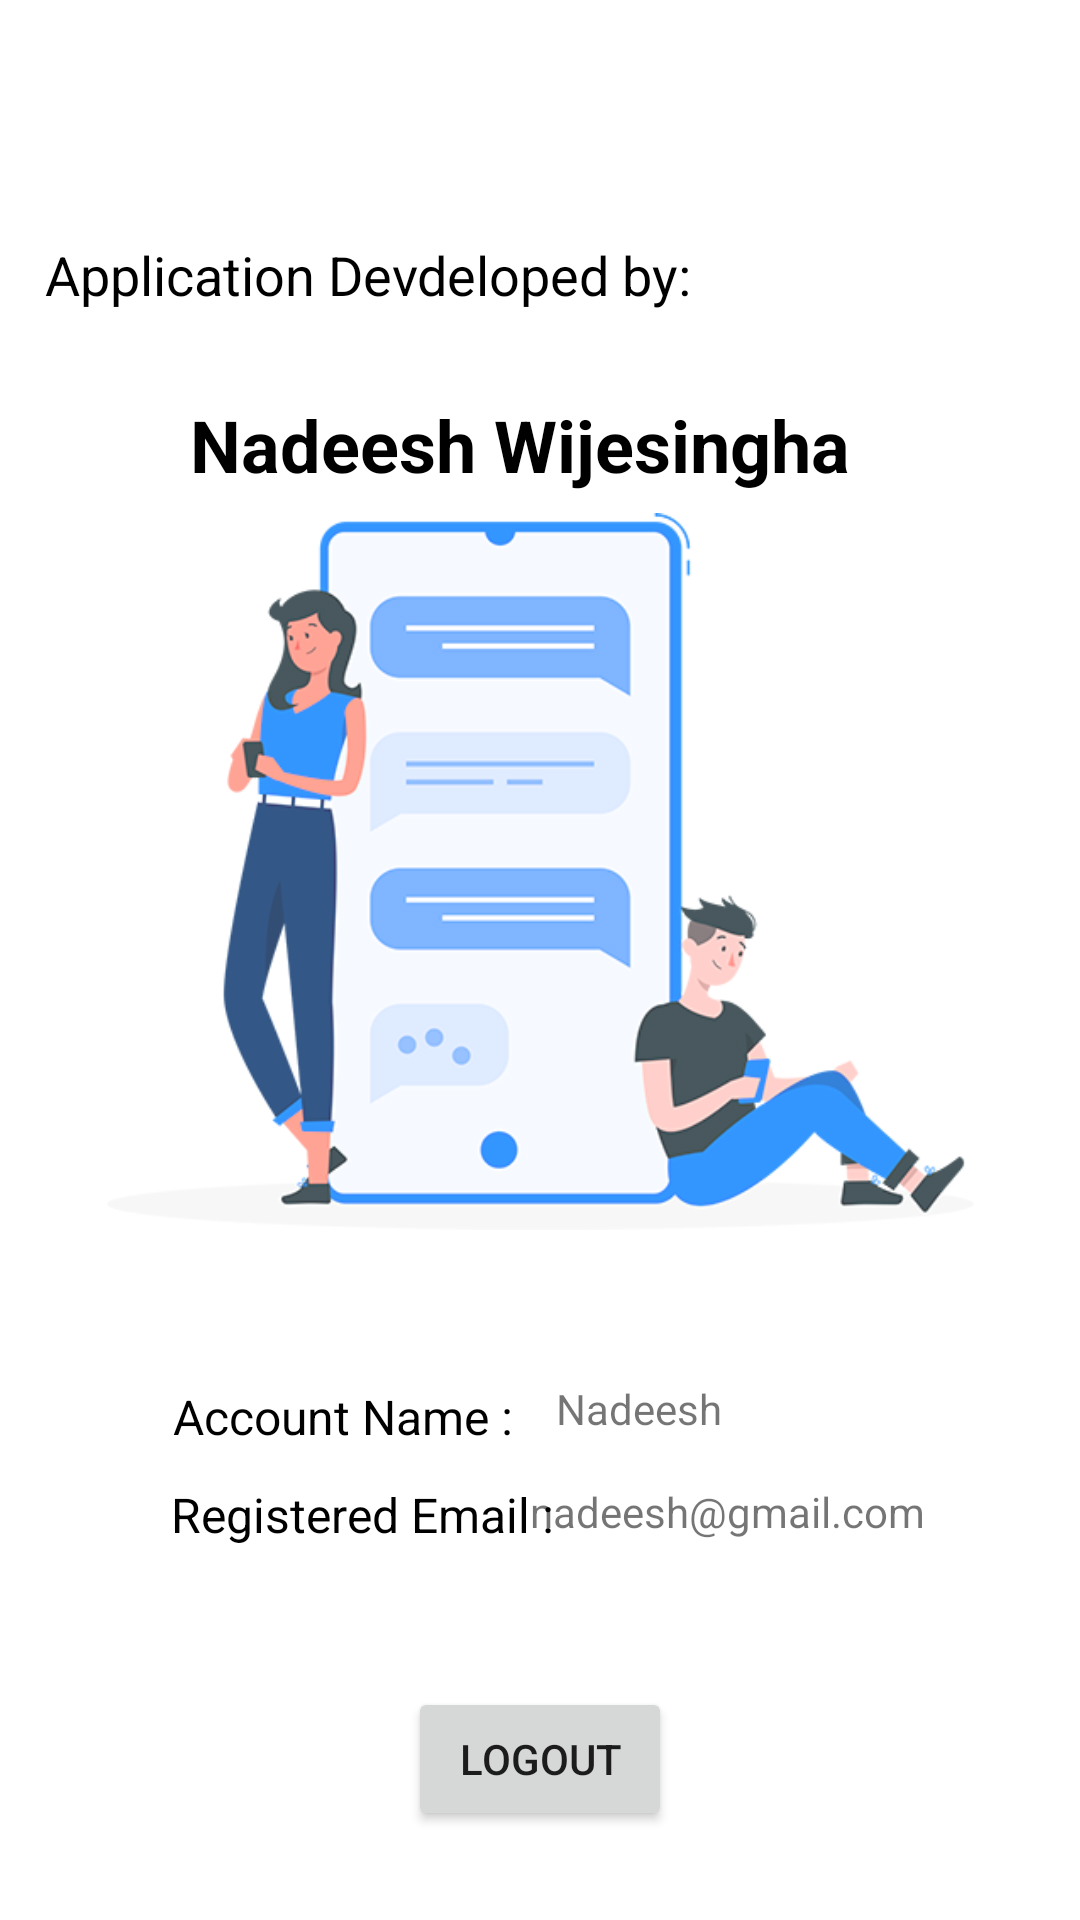

The Android layout XML behind this screen, and the referenced resources:
<!-- AndroidManifest.xml: application theme Theme.LetsBeFriends -->
<!-- res/layout/fragment_tab4.xml -->
<androidx.constraintlayout.widget.ConstraintLayout xmlns:android="http://schemas.android.com/apk/res/android"
        xmlns:app="http://schemas.android.com/apk/res-auto"
        xmlns:tools="http://schemas.android.com/tools"
        android:layout_width="match_parent"
        android:layout_height="match_parent"
        android:background="#FFFFFF"
        tools:context=".fragments.fragment_tab4">

        <TextView
            android:id="@+id/textView5"
            android:layout_width="wrap_content"
            android:layout_height="wrap_content"
            android:text="Application Devdeloped by:"
            android:textColor="#000000"
            android:textSize="18sp"
            app:layout_constraintBottom_toBottomOf="parent"
            app:layout_constraintEnd_toEndOf="parent"
            app:layout_constraintHorizontal_bias="0.105"
            app:layout_constraintStart_toStartOf="parent"
            app:layout_constraintTop_toTopOf="parent"
            app:layout_constraintVertical_bias="0.129" />

        <TextView
            android:id="@+id/textView6"
            android:layout_width="wrap_content"
            android:layout_height="wrap_content"
            android:text="Nadeesh Wijesingha"
            android:textColor="#000000"
            android:textSize="24sp"
            android:textStyle="bold"
            app:layout_constraintBottom_toBottomOf="parent"
            app:layout_constraintEnd_toEndOf="parent"
            app:layout_constraintHorizontal_bias="0.453"
            app:layout_constraintStart_toStartOf="parent"
            app:layout_constraintTop_toTopOf="parent"
            app:layout_constraintVertical_bias="0.217" />

        <TextView
            android:id="@+id/profile_name"
            android:layout_width="wrap_content"
            android:layout_height="wrap_content"
            android:text="Nadeesh"
            app:layout_constraintBottom_toBottomOf="parent"
            app:layout_constraintEnd_toEndOf="parent"
            app:layout_constraintHorizontal_bias="0.608"
            app:layout_constraintStart_toStartOf="parent"
            app:layout_constraintTop_toTopOf="parent"
            app:layout_constraintVertical_bias="0.741" />

        <TextView
            android:id="@+id/profile_email"
            android:layout_width="wrap_content"
            android:layout_height="wrap_content"
            android:text="nadeesh@gmail.com"
            app:layout_constraintBottom_toBottomOf="parent"
            app:layout_constraintEnd_toEndOf="parent"
            app:layout_constraintHorizontal_bias="0.774"
            app:layout_constraintStart_toStartOf="parent"
            app:layout_constraintTop_toTopOf="parent"
            app:layout_constraintVertical_bias="0.796" />

        <ImageView
            android:id="@+id/imageView5"
            android:layout_width="289dp"
            android:layout_height="407dp"
            android:alpha="0.8"
            app:layout_constraintBottom_toBottomOf="parent"
            app:layout_constraintEnd_toEndOf="parent"
            app:layout_constraintStart_toStartOf="parent"
            app:layout_constraintTop_toTopOf="parent"
            app:layout_constraintVertical_bias="0.373"
            app:srcCompat="@drawable/two" />

        <TextView
            android:id="@+id/textView3"
            android:layout_width="wrap_content"
            android:layout_height="wrap_content"
            android:text="Account Name : "
            android:textColor="#000000"
            android:textSize="16sp"
            app:layout_constraintBottom_toBottomOf="parent"
            app:layout_constraintEnd_toEndOf="parent"
            app:layout_constraintHorizontal_bias="0.238"
            app:layout_constraintStart_toStartOf="parent"
            app:layout_constraintTop_toTopOf="parent"
            app:layout_constraintVertical_bias="0.746" />

        <TextView
            android:id="@+id/introText"
            android:layout_width="wrap_content"
            android:layout_height="wrap_content"
            android:text="Registered Email : "
            android:textColor="#000000"
            android:textSize="16sp"
            app:layout_constraintBottom_toBottomOf="parent"
            app:layout_constraintEnd_toEndOf="parent"
            app:layout_constraintHorizontal_bias="0.25"
            app:layout_constraintStart_toStartOf="parent"
            app:layout_constraintTop_toTopOf="parent"
            app:layout_constraintVertical_bias="0.799" />

        <Button
            android:id="@+id/logoutBtn"
            android:layout_width="wrap_content"
            android:layout_height="wrap_content"
            android:text="Logout"
            app:layout_constraintBottom_toBottomOf="parent"
            app:layout_constraintEnd_toEndOf="parent"
            app:layout_constraintStart_toStartOf="parent"
            app:layout_constraintTop_toTopOf="parent"
            app:layout_constraintVertical_bias="0.95" />

    </androidx.constraintlayout.widget.ConstraintLayout>
<!-- resources referenced by this layout -->
<resources>
  <!-- drawable two: png bitmap (drawable, 57449 bytes) -->
  <style name="Theme.LetsBeFriends" parent="Theme.MaterialComponents.DayNight.DarkActionBar">
          
          <item name="colorPrimary">@color/purple_500</item>
          <item name="colorPrimaryVariant">@color/purple_700</item>
          <item name="colorOnPrimary">@color/white</item>
          
          <item name="colorSecondary">@color/teal_200</item>
          <item name="colorSecondaryVariant">@color/teal_700</item>
          <item name="colorOnSecondary">@color/black</item>
  
          
          <item name="android:statusBarColor" tools:targetApi="l">?attr/colorPrimaryVariant</item>
          
      </style>
  <color name="purple_500">#FF6200EE</color>
  <color name="purple_700">#FF3700B3</color>
  <color name="white">#FFFFFFFF</color>
  <color name="teal_200">#FF03DAC5</color>
  <color name="teal_700">#FF018786</color>
  <color name="black">#FF000000</color>
</resources>
